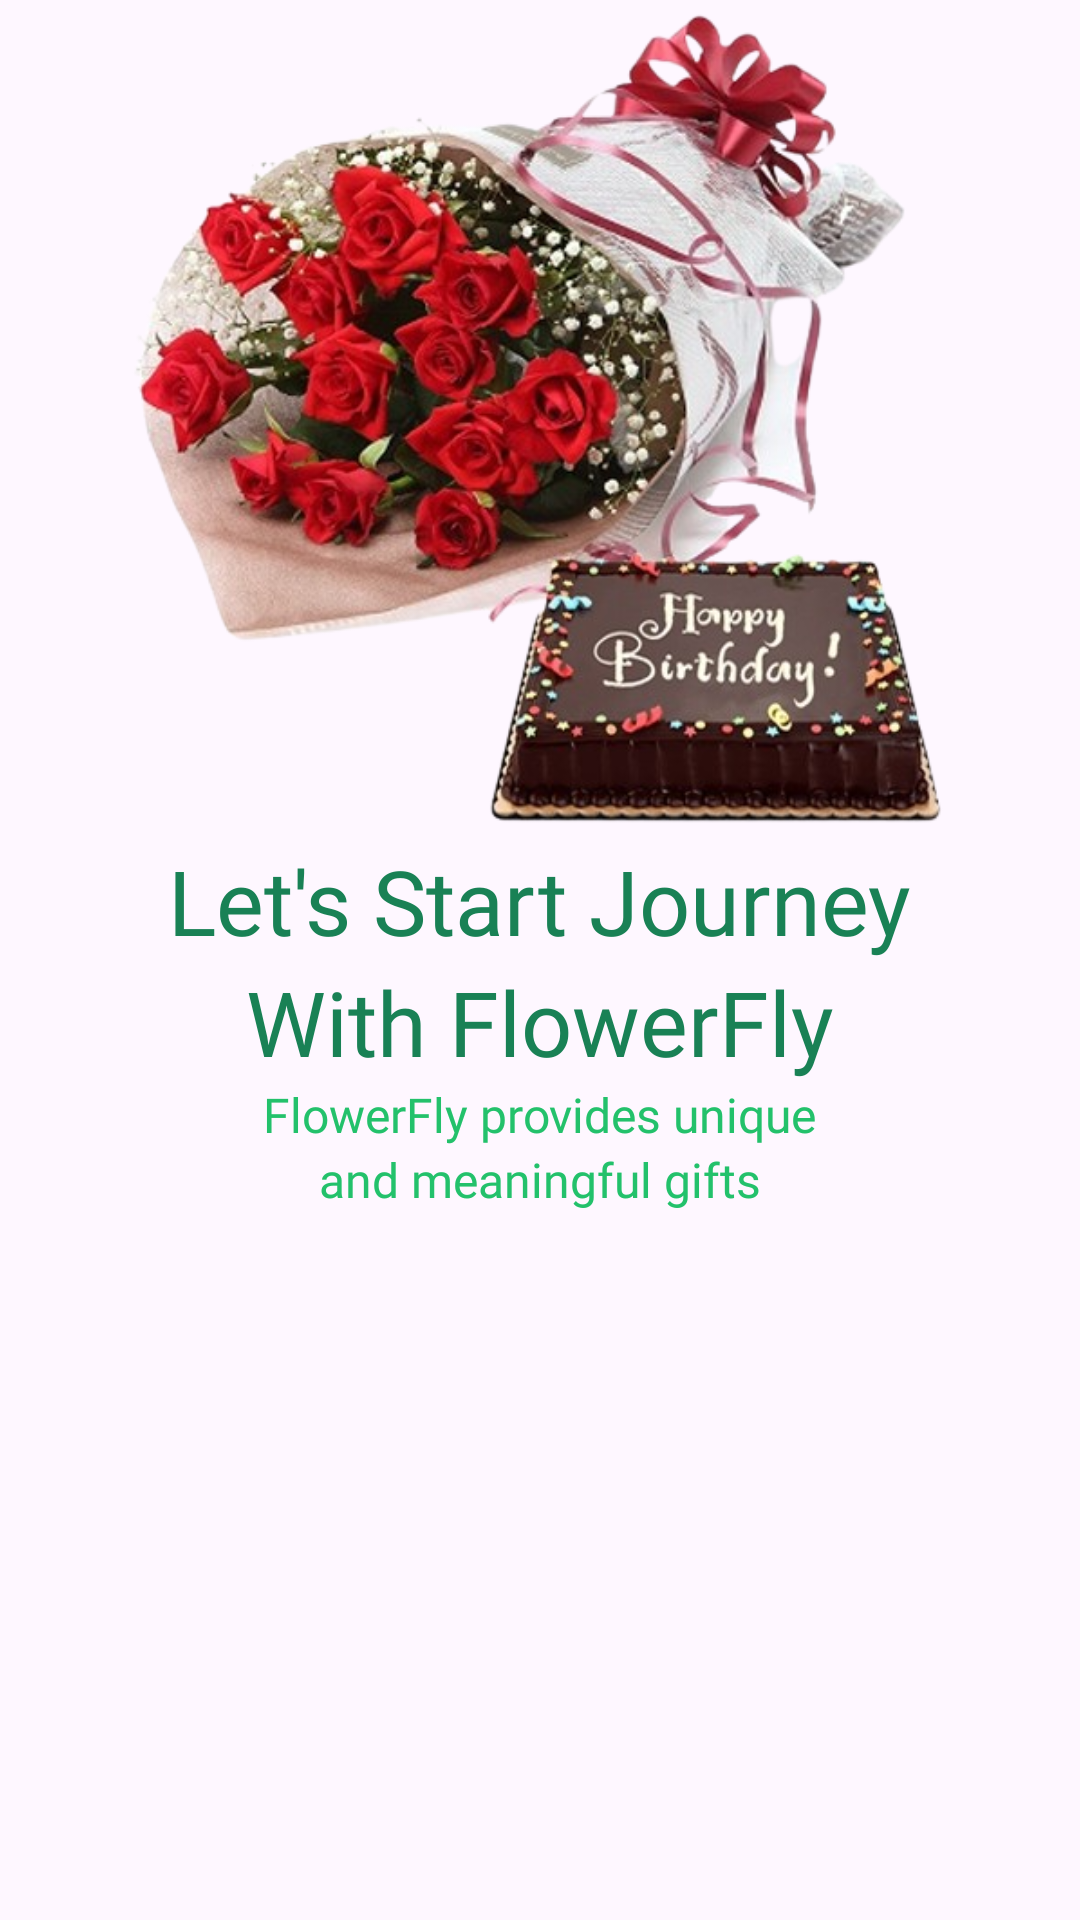

Reconstruct the res/layout file that produces this screen, plus the resources it refers to.
<!-- AndroidManifest.xml: application theme Theme.Frontend -->
<!-- res/layout/fragment_carousel2.xml -->
<?xml version="1.0" encoding="utf-8"?>
<layout xmlns:android="http://schemas.android.com/apk/res/android"
    xmlns:app="http://schemas.android.com/apk/res-auto"
    xmlns:tools="http://schemas.android.com/tools">

    <androidx.constraintlayout.widget.ConstraintLayout
        android:layout_width="match_parent"
        android:layout_height="match_parent"
        tools:context=".features.welcome.fragments.CarouselFragment2">

        <ImageView
            android:id="@+id/carousel2_image_view"
            android:layout_width="280dp"
            android:layout_height="280dp"
            android:contentDescription="Image carousel 2"
            android:src="@drawable/img_carousel_2"
            app:layout_constraintEnd_toEndOf="parent"
            app:layout_constraintStart_toStartOf="parent"
            app:layout_constraintTop_toTopOf="parent" />

        <TextView
            android:id="@+id/start_journey_text_view"
            android:layout_width="wrap_content"
            android:layout_height="wrap_content"
            android:fontFamily="@font/pacifico"
            android:text="Let's Start Journey"
            android:textColor="@color/darkGreen"
            android:textSize="30sp"
            app:layout_constraintEnd_toEndOf="parent"
            app:layout_constraintStart_toStartOf="parent"
            app:layout_constraintTop_toBottomOf="@id/carousel2_image_view" />

        <TextView
            android:id="@+id/with_flowerfly_text_view"
            android:layout_width="wrap_content"
            android:layout_height="wrap_content"
            android:fontFamily="@font/pacifico"
            android:text="With FlowerFly"
            android:textColor="@color/darkGreen"
            android:textSize="30sp"
            app:layout_constraintEnd_toEndOf="parent"
            app:layout_constraintStart_toStartOf="parent"
            app:layout_constraintTop_toBottomOf="@id/start_journey_text_view" />

        <TextView
            android:id="@+id/flowerfly_provides_text_view"
            android:layout_width="wrap_content"
            android:layout_height="wrap_content"
            android:fontFamily="@font/inter"
            android:text="FlowerFly provides unique"
            android:textColor="@color/green"
            android:textSize="16sp"
            app:layout_constraintEnd_toEndOf="parent"
            app:layout_constraintStart_toStartOf="parent"
            app:layout_constraintTop_toBottomOf="@id/with_flowerfly_text_view" />

        <TextView
            android:layout_width="wrap_content"
            android:layout_height="wrap_content"
            android:fontFamily="@font/inter"
            android:text="and meaningful gifts"
            android:textColor="@color/green"
            android:textSize="16sp"
            app:layout_constraintEnd_toEndOf="parent"
            app:layout_constraintStart_toStartOf="parent"
            app:layout_constraintTop_toBottomOf="@id/flowerfly_provides_text_view" />

    </androidx.constraintlayout.widget.ConstraintLayout>
</layout>
<!-- resources referenced by this layout -->
<resources>
  <color name="darkGreen">#FF198155</color>
  <color name="green">#FF23C16B</color>
  <!-- drawable img_carousel_2: png bitmap (drawable, 329374 bytes) -->
  <style name="Theme.Frontend" parent="Base.Theme.Frontend" />
  <style name="Base.Theme.Frontend" parent="Theme.Material3.DayNight.NoActionBar">
          <item name="colorPrimary">@color/darkGreen</item>
      </style>
</resources>
